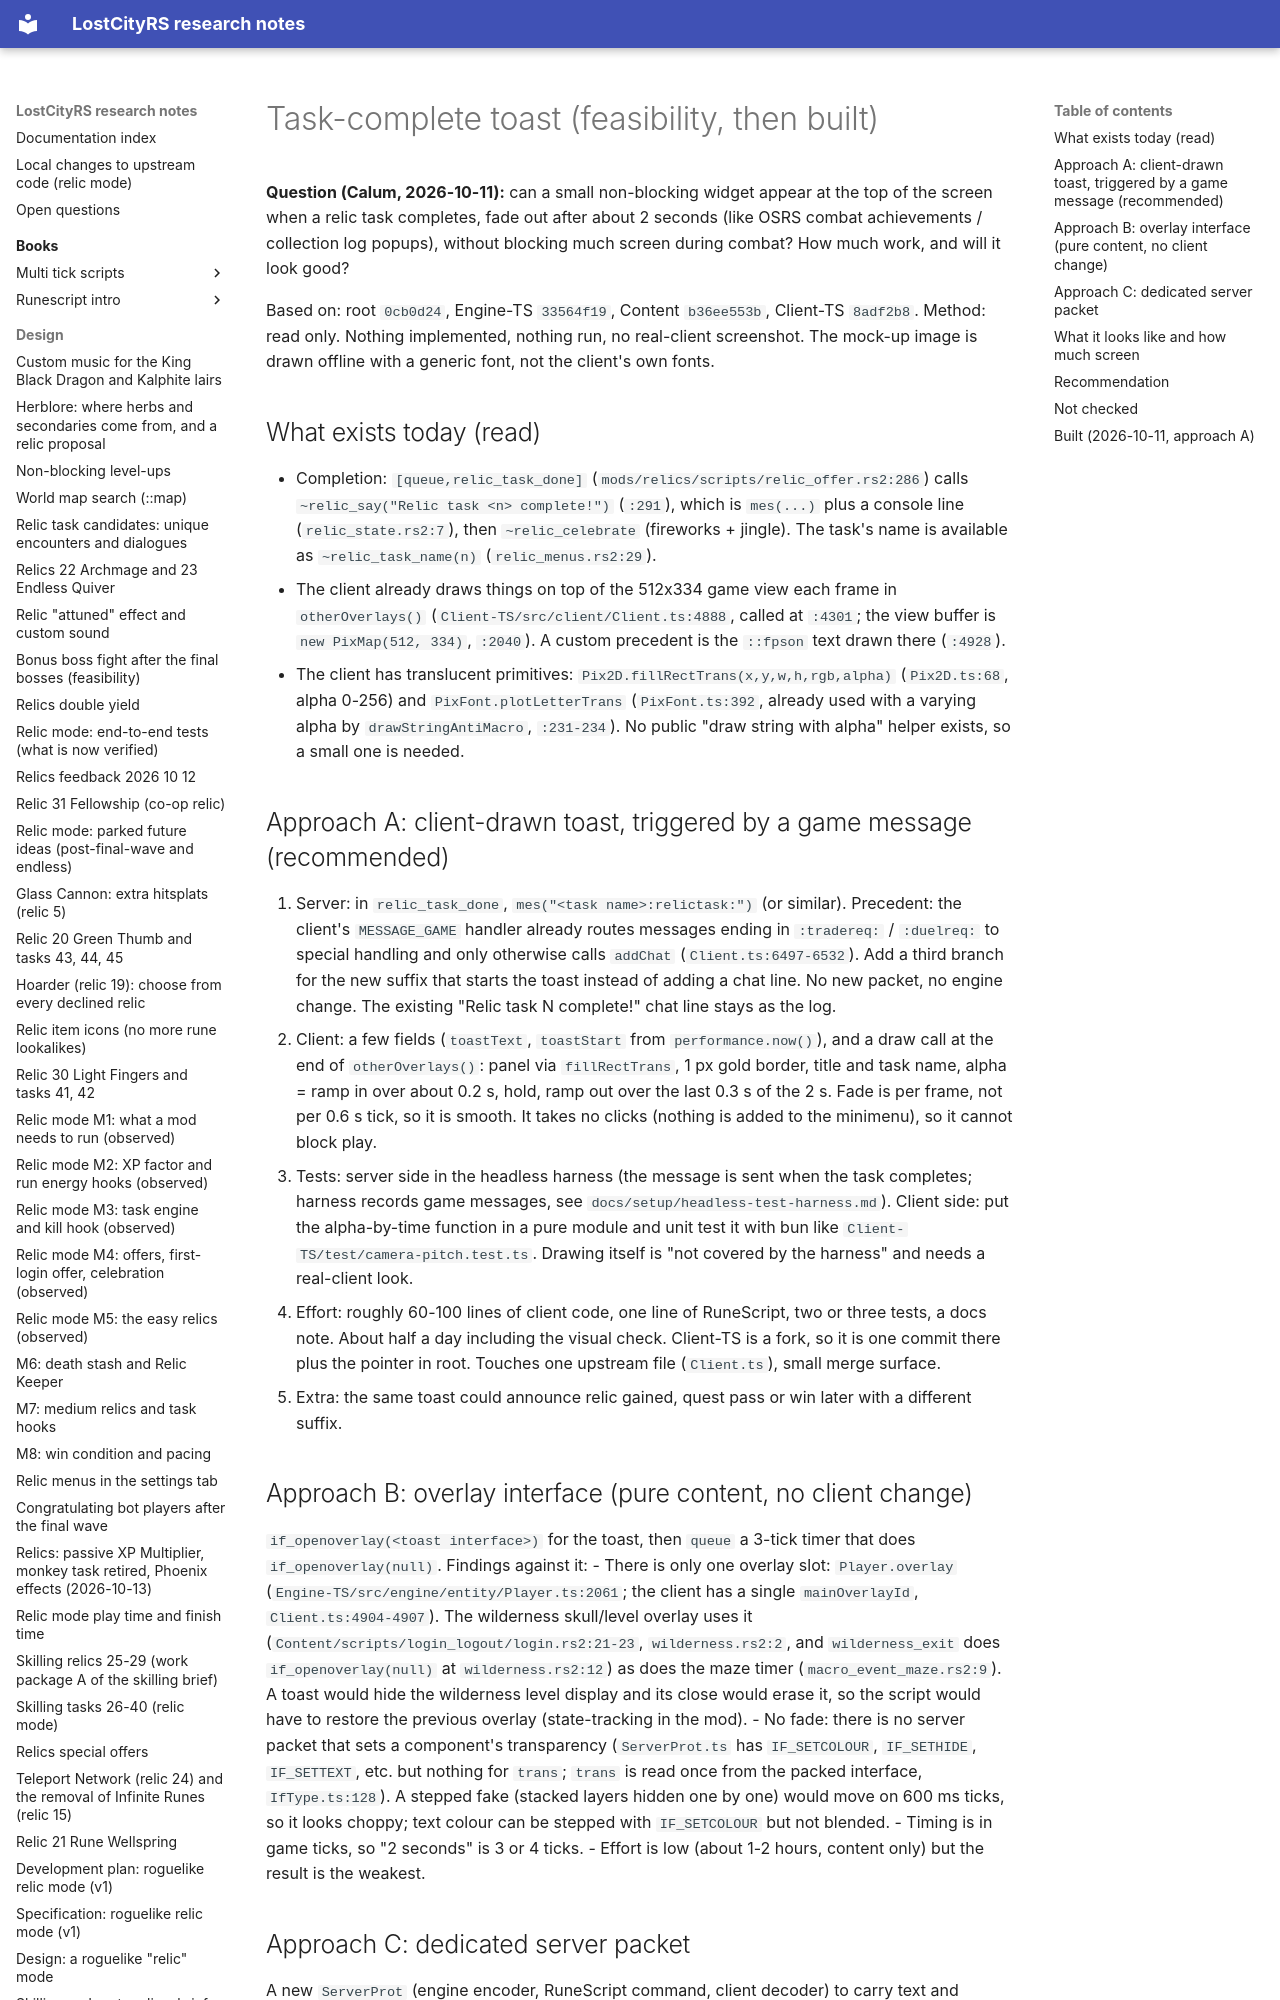

repository: calum/LostCityRs · page: design/task-complete-toast/index.html · generator: mkdocs

# Task-complete toast (feasibility, then built)

**Question (Calum, 2026-10-11):** can a small non-blocking widget appear at the top of the screen when a relic task completes, fade out after about 2 seconds (like OSRS combat achievements / collection log popups), without blocking much screen during combat? How much work, and will it look good?

Based on: root `0cb0d24`, Engine-TS `33564f19`, Content `b36ee553b`, Client-TS `8adf2b8`. Method: read only. Nothing implemented, nothing run, no real-client screenshot. The mock-up image is drawn offline with a generic font, not the client's own fonts.

## What exists today (read)
- Completion: `[queue,relic_task_done]` (`mods/relics/scripts/relic_offer.rs2:286`) calls `~relic_say("Relic task <n> complete!")` (`:291`), which is `mes(...)` plus a console line (`relic_state.rs2:7`), then `~relic_celebrate` (fireworks + jingle). The task's name is available as `~relic_task_name(n)` (`relic_menus.rs2:29`).
- The client already draws things on top of the 512x334 game view each frame in `otherOverlays()` (`Client-TS/src/client/Client.ts:4888`, called at `:4301`; the view buffer is `new PixMap(512, 334)`, `:2040`). A custom precedent is the `::fpson` text drawn there (`:4928`).
- The client has translucent primitives: `Pix2D.fillRectTrans(x,y,w,h,rgb,alpha)` (`Pix2D.ts:68`, alpha 0-256) and `PixFont.plotLetterTrans` (`PixFont.ts:392`, already used with a varying alpha by `drawStringAntiMacro`, `:231-234`). No public "draw string with alpha" helper exists, so a small one is needed.
